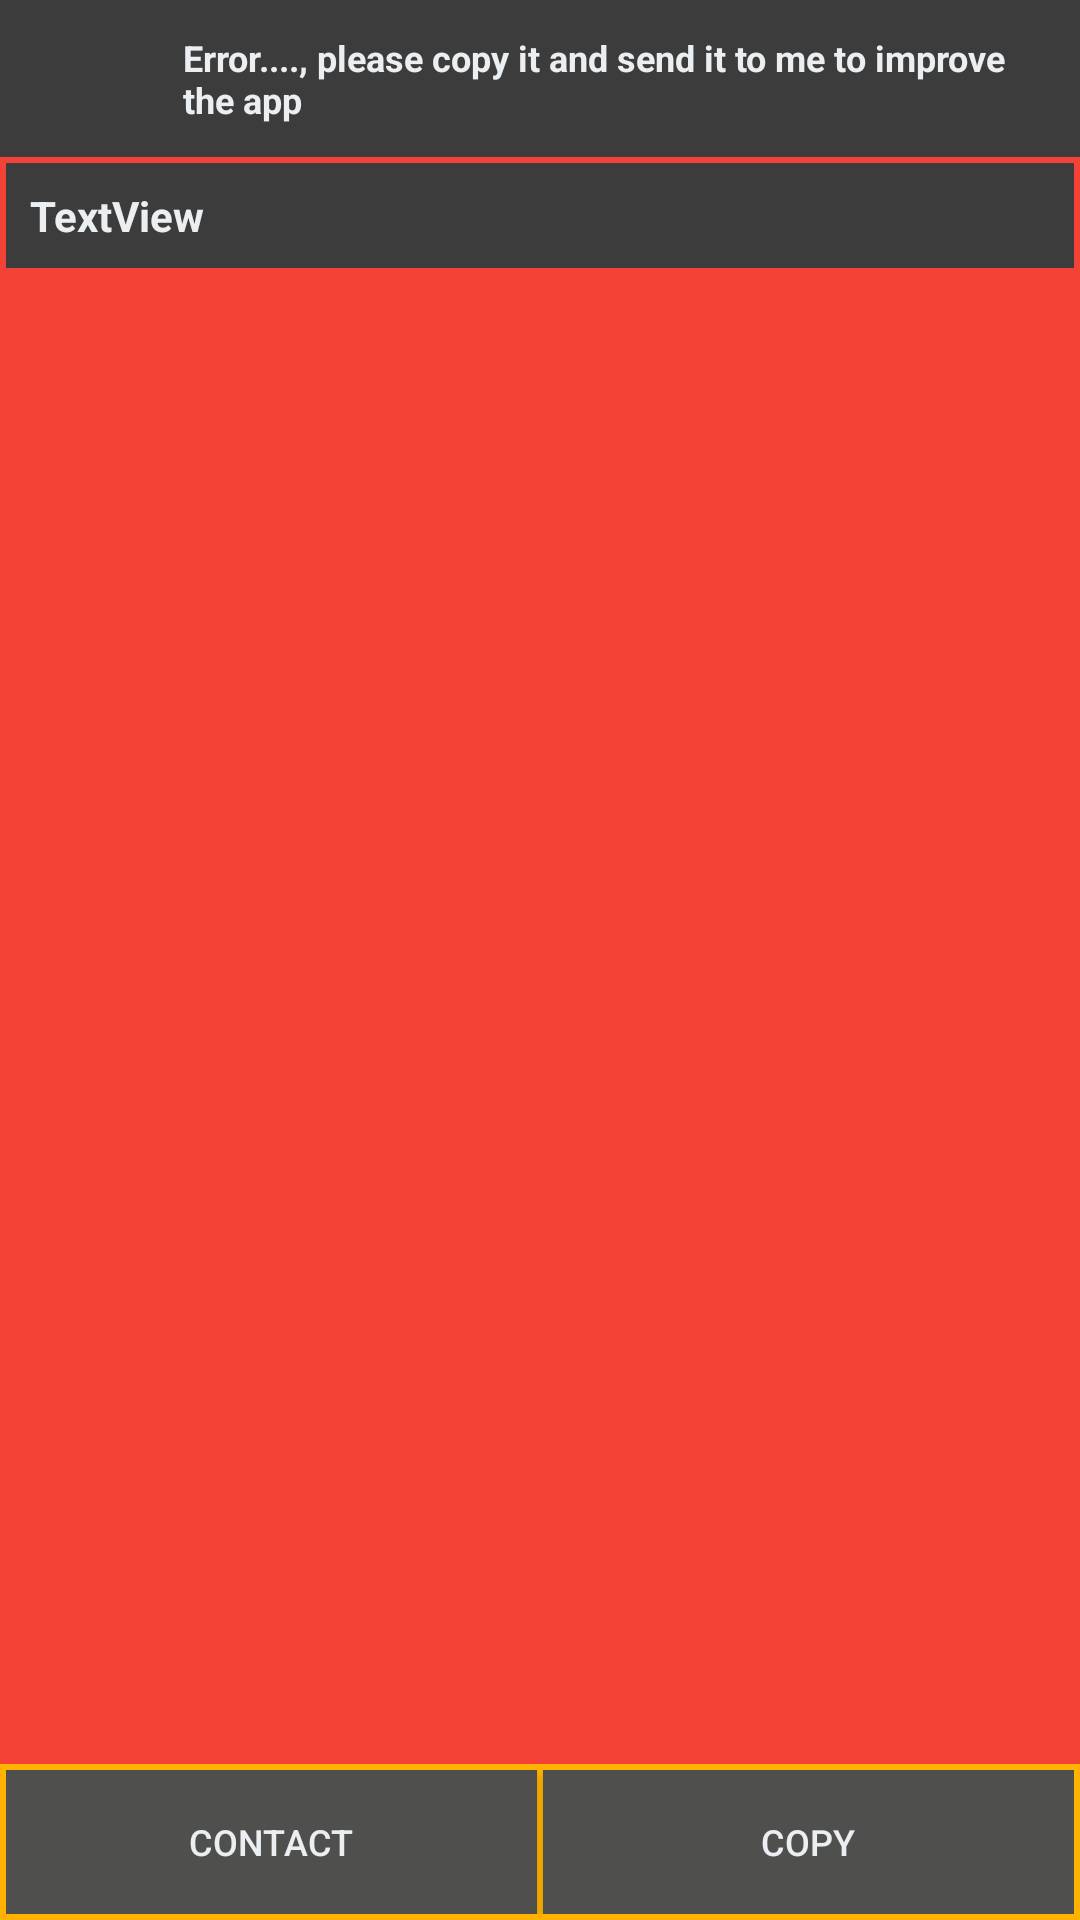

This screen was rendered from an Android layout file. Write that file and the resources it references.
<!-- AndroidManifest.xml: application theme AppTheme -->
<!-- res/layout/debug.xml -->
<LinearLayout
xmlns:android="http://schemas.android.com/apk/res/android"
xmlns:app="http://schemas.android.com/apk/res-auto"
xmlns:tools="http://schemas.android.com/tools"
android:layout_width="match_parent"
android:layout_height="match_parent"
android:orientation="vertical">
<LinearLayout
android:id="@+id/linear1"
android:layout_width="match_parent"
android:layout_height="wrap_content"
android:paddingLeft="8dp"
android:paddingTop="3dp"
android:paddingRight="8dp"
android:paddingBottom="3dp"
android:background="#3C3C3C"
android:orientation="horizontal">
<ImageView
android:id="@+id/imageview1"
android:layout_width="45dp"
android:layout_height="match_parent"
android:src="@drawable/icon"
android:scaleType="fitCenter" />
<TextView
android:id="@+id/textview1"
android:layout_width="wrap_content"
android:layout_height="wrap_content"
android:padding="8dp"
android:text="@string/error_send"
android:textSize="12sp"
android:textStyle="bold"
android:textColor="#ECEFF1" />
</LinearLayout>
<ScrollView
android:id="@+id/vscroll1"
android:layout_width="match_parent"
android:layout_height="wrap_content"
android:padding="2dp"
android:background="#F44336"
android:layout_weight="1">
<TextView
android:id="@+id/textview2"
android:layout_width="match_parent"
android:layout_height="wrap_content"
android:padding="8dp"
android:background="#3C3C3C"
android:text="TextView"
android:textSize="14sp"
android:textStyle="bold"
android:textColor="#ECEFF1"
android:textIsSelectable="true" />
</ScrollView>
<LinearLayout
android:id="@+id/linear2"
android:layout_width="match_parent"
android:layout_height="wrap_content"
android:padding="2dp"
android:background="#FFB300"
android:orientation="horizontal">
<Button
android:id="@+id/button1"
android:layout_width="wrap_content"
android:layout_height="wrap_content"
android:layout_marginRight="2dp"
android:padding="8dp"
android:background="#4F4F4E"
android:text="@string/contact"
android:textSize="12sp"
android:textColor="#ECEFF1"
android:layout_weight="1" />
<Button
android:id="@+id/button2"
android:layout_width="wrap_content"
android:layout_height="wrap_content"
android:padding="8dp"
android:background="#4F4F4E"
android:text="@string/copy"
android:textSize="12sp"
android:textColor="#ECEFF1"
android:layout_weight="1" />
</LinearLayout>
</LinearLayout>
<!-- resources referenced by this layout -->
<resources>
  <string name="contact">Contact</string>
  <string name="copy">Copy</string>
  <string name="error_send">Error...., please copy it and send it to me to improve the app</string>
  <color name="md_theme_light_primary">#934B00</color>
  <color name="md_theme_light_onPrimary">#FFFFFF</color>
  <color name="md_theme_light_primaryContainer">#FFDCC5</color>
  <color name="md_theme_light_onPrimaryContainer">#301400</color>
  <color name="md_theme_light_secondary">#755945</color>
  <color name="md_theme_light_onSecondary">#FFFFFF</color>
  <color name="md_theme_light_secondaryContainer">#FFDCC5</color>
  <color name="md_theme_light_onSecondaryContainer">#2A1708</color>
  <color name="md_theme_light_tertiary">#5E6135</color>
  <color name="md_theme_light_onTertiary">#FFFFFF</color>
  <color name="md_theme_light_tertiaryContainer">#E3E6AF</color>
  <color name="md_theme_light_onTertiaryContainer">#1B1D00</color>
  <color name="md_theme_light_error">#BA1A1A</color>
  <color name="md_theme_light_errorContainer">#FFDAD6</color>
  <color name="md_theme_light_onError">#FFFFFF</color>
  <color name="md_theme_light_onErrorContainer">#410002</color>
  <color name="md_theme_light_background">#FFFBFF</color>
  <color name="md_theme_light_onBackground">#201A17</color>
  <color name="md_theme_light_surface">#FFFBFF</color>
  <color name="md_theme_light_onSurface">#201A17</color>
  <color name="md_theme_light_surfaceVariant">#F3DFD2</color>
  <color name="md_theme_light_onSurfaceVariant">#52443B</color>
  <color name="md_theme_light_outline">#84746A</color>
  <color name="md_theme_light_inverseOnSurface">#FBEEE8</color>
  <color name="md_theme_light_inverseSurface">#362F2B</color>
  <color name="md_theme_light_inversePrimary">#FFB781</color>
</resources>
